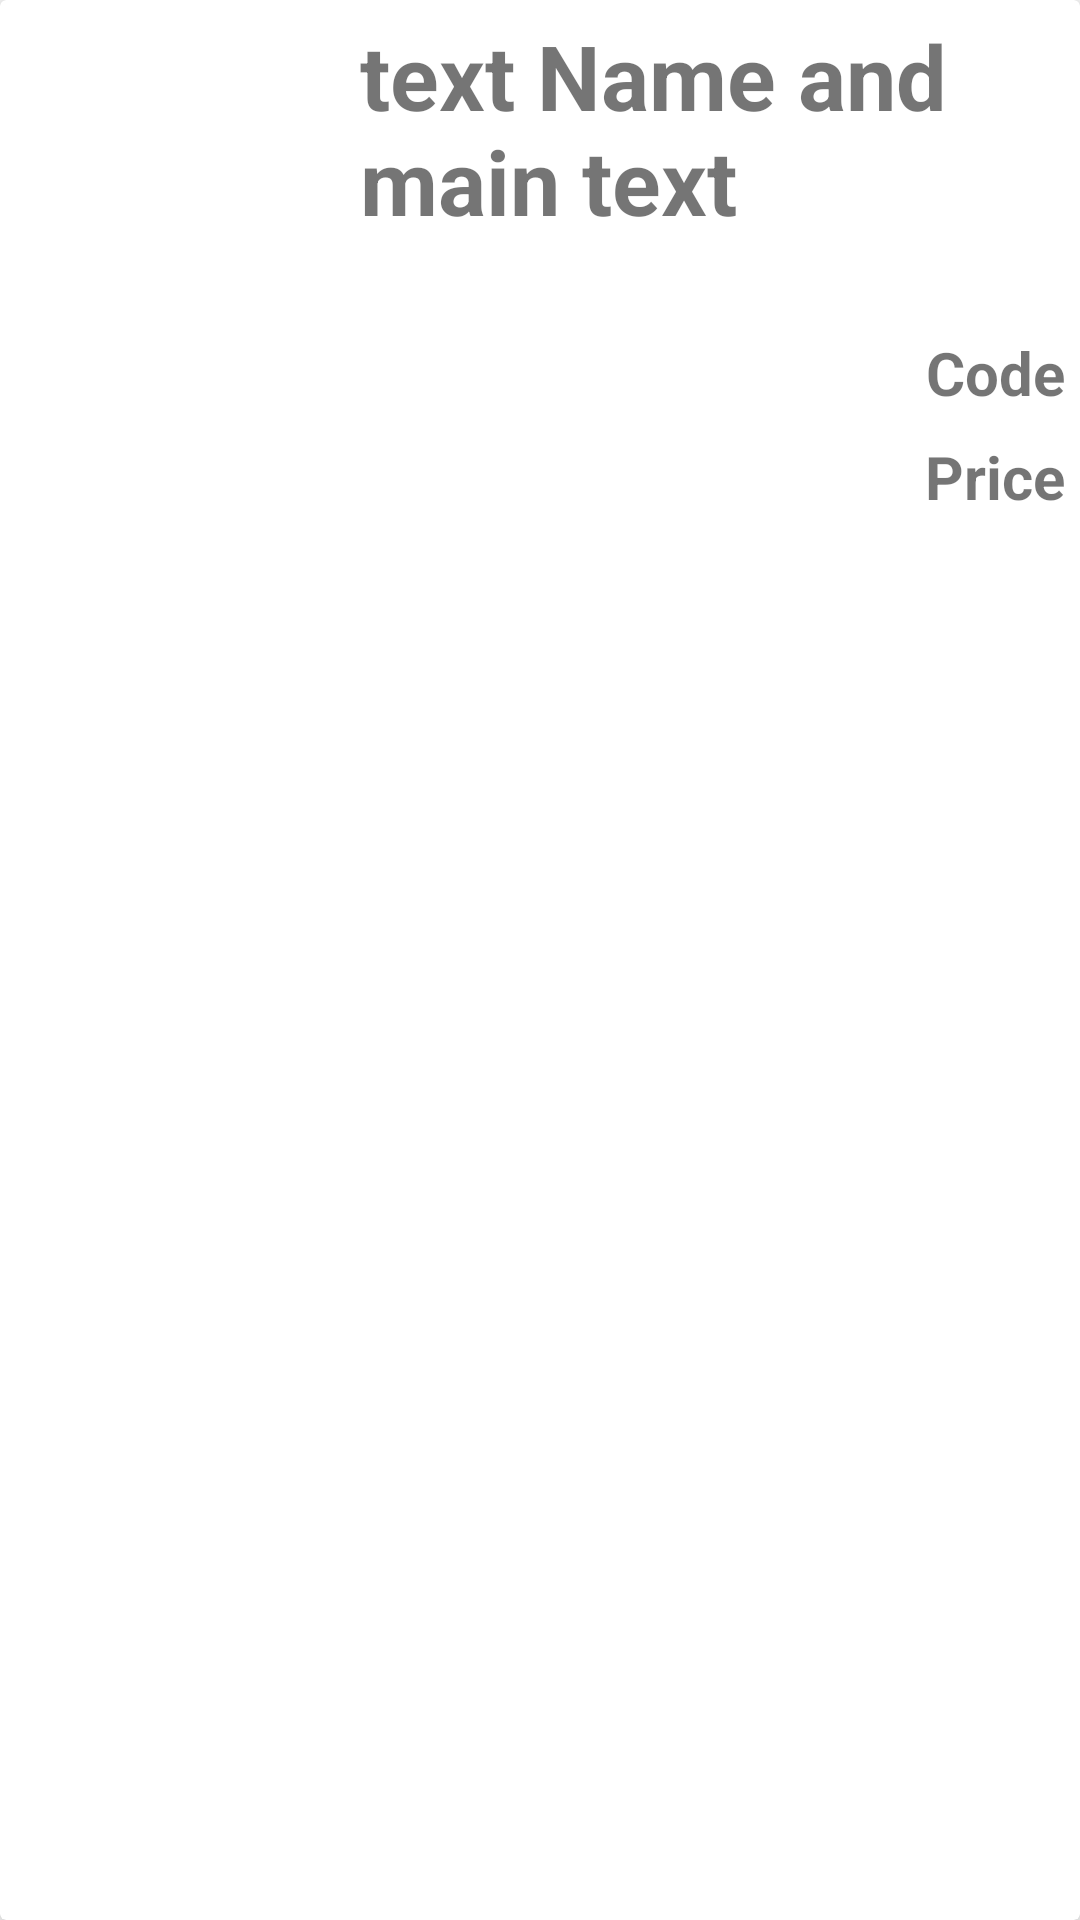

Android layout source for this screen:
<!-- AndroidManifest.xml: application theme Theme.ClothesShop -->
<!-- res/layout/card_view_design.xml -->
<?xml version="1.0" encoding="utf-8"?>
<androidx.cardview.widget.CardView
    xmlns:android="http://schemas.android.com/apk/res/android"
    xmlns:app="http://schemas.android.com/apk/res-auto"
    android:layout_width="match_parent"
    android:layout_height="200dp"
    android:layout_margin="10dp"
    app:cardElevation="6dp">

    <LinearLayout
        android:layout_width="match_parent"
        android:layout_height="wrap_content"
        android:orientation="horizontal"
        android:padding="5dp">

        <ImageView
            android:id="@+id/imageview"
            android:layout_width="100dp"
            android:layout_height="175dp" />

        <LinearLayout
            android:layout_width="match_parent"
            android:layout_height="match_parent"
            android:orientation="vertical">

            <TextView
                android:id="@+id/textName"
                android:layout_width="wrap_content"
                android:layout_height="wrap_content"
                android:layout_marginStart="10dp"
                android:layout_marginLeft="15dp"
                android:layout_weight="4"
                android:text="text Name and main text"
                android:textSize="30sp"
                android:textStyle="bold" />

            <TextView
                android:id="@+id/textCode"
                android:layout_width="wrap_content"
                android:layout_height="wrap_content"
                android:layout_gravity="right"
                android:layout_marginStart="10dp"
                android:layout_marginLeft="15dp"
                android:layout_weight="1"
                android:text="Code"
                android:textSize="20sp"
                android:textStyle="bold" />

            <TextView
                android:id="@+id/textPrice"
                android:layout_width="wrap_content"
                android:layout_height="wrap_content"
                android:layout_gravity="right"
                android:layout_marginStart="10dp"
                android:layout_marginLeft="15dp"
                android:layout_weight="1"
                android:text="Price"
                android:textSize="20sp"
                android:textStyle="bold" />
        </LinearLayout>

    </LinearLayout>

</androidx.cardview.widget.CardView>
<!-- resources referenced by this layout -->
<resources>
  <style name="Theme.ClothesShop" parent="Theme.MaterialComponents.DayNight.DarkActionBar">
          
          <item name="colorPrimary">@color/green</item>
          <item name="colorPrimaryVariant">@color/green</item>
          <item name="colorOnPrimary">@color/white</item>
          
          <item name="colorSecondary">@color/teal_200</item>
          <item name="colorSecondaryVariant">@color/teal_700</item>
          <item name="colorOnSecondary">@color/black</item>
          
          <item name="android:statusBarColor" tools:targetApi="l">?attr/colorPrimaryVariant</item>
          
          
  
      </style>
  <color name="green">#388E3C</color>
  <color name="white">#FFFFFFFF</color>
  <color name="teal_200">#FF03DAC5</color>
  <color name="teal_700">#FF018786</color>
  <color name="black">#FF000000</color>
</resources>
